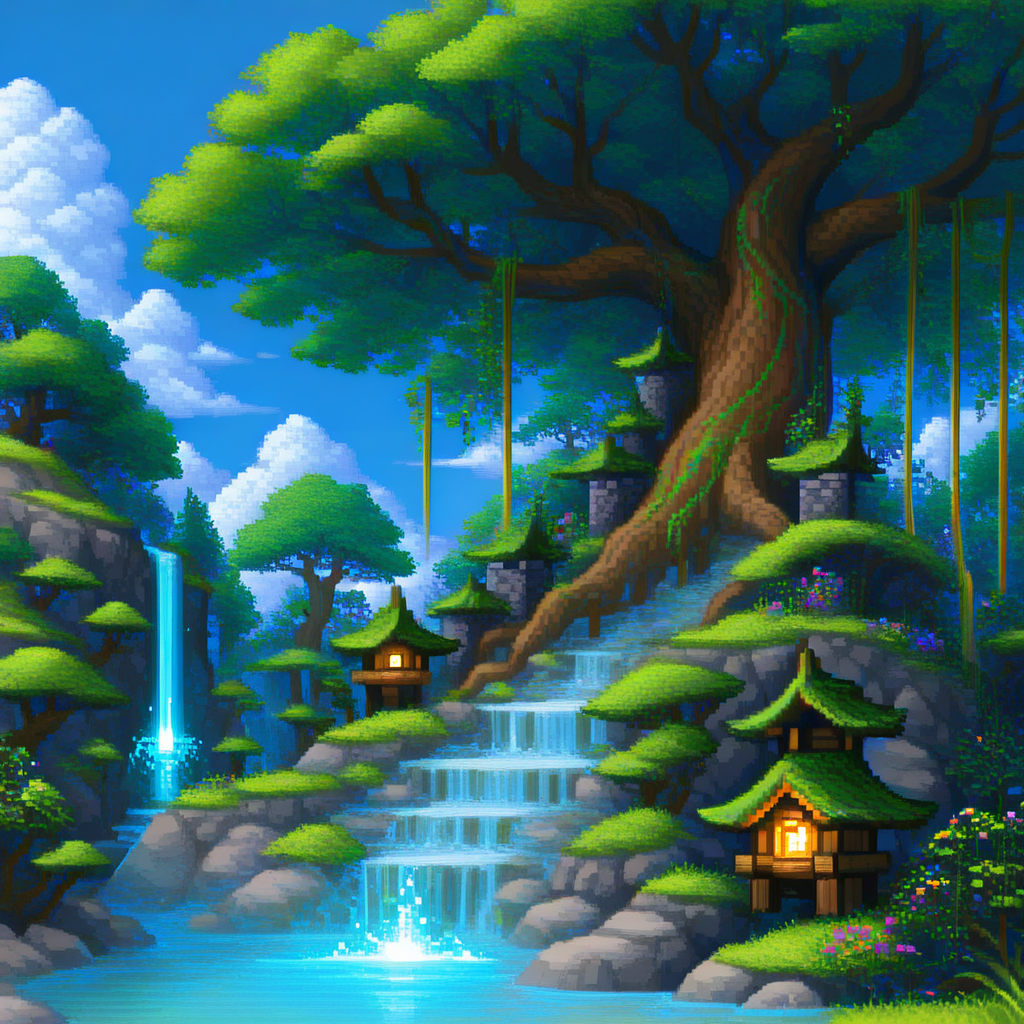
Generation parameters embedded in this image by ComfyUI (PNG 'prompt' text chunk: the API-format workflow graph, JSON):
{"12":{"inputs":{"filename_prefix":"ComfyUI"},"class_type":"SaveImage","_meta":{"title":"Save Image"}},"14":{"inputs":{"samples":["20",0],"vae":["18",2]},"class_type":"VAEDecode","_meta":{"title":"VAE Decode"}},"15":{"inputs":{"filename_prefix":"ComfyUI","images":["14",0]},"class_type":"SaveImage","_meta":{"title":"Save Image"}},"16":{"inputs":{"width":1024,"height":1024,"batch_size":1},"class_type":"EmptyLatentImage","_meta":{"title":"Empty Latent Image"}},"17":{"inputs":{"PowerLoraLoaderHeaderWidget":{"type":"PowerLoraLoaderHeaderWidget"},"lora_1":{"on":true,"lora":"pixo.safetensors","strength":0.6},"➕ Add Lora":"","model":["18",0],"clip":["18",1]},"class_type":"Power Lora Loader (rgthree)","_meta":{"title":"Power Lora Loader (rgthree)"}},"18":{"inputs":{"ckpt_name":"plantMilkModelSuite_walnut.safetensors"},"class_type":"CheckpointLoaderSimple","_meta":{"title":"Load Checkpoint"}},"19":{"inputs":{"text":"overpixalated, blurry, low quality, flat colors, poor detail in trees or buildings, messy pixel clustering, broken perspective, jagged edges, dull lighting, lack of depth","clip":["17",1]},"class_type":"CLIPTextEncode","_meta":{"title":"CLIP Text Encode (Prompt)"}},"20":{"inputs":{"seed":1047733094470085,"steps":40,"cfg":4.0,"sampler_name":"euler_ancestral","scheduler":"simple","denoise":1.0,"model":["17",0],"positive":["21",0],"negative":["19",0],"latent_image":["16",0]},"class_type":"KSampler","_meta":{"title":"KSampler"}},"21":{"inputs":{"text":"pixo, high quality, masterpiece, pixel art of a majestic ancient tree with massive branches and lush green canopy, fantasy treetop village built into the trunk, glowing waterfalls cascading into turquoise pools, stone bridges and wooden huts, vibrant flowers and foliage, serene magical forest setting, bright blue sky with fluffy clouds, detailed 16-bit RPG environment","clip":["17",1]},"class_type":"CLIPTextEncode","_meta":{"title":"CLIP Text Encode (Prompt)"}}}